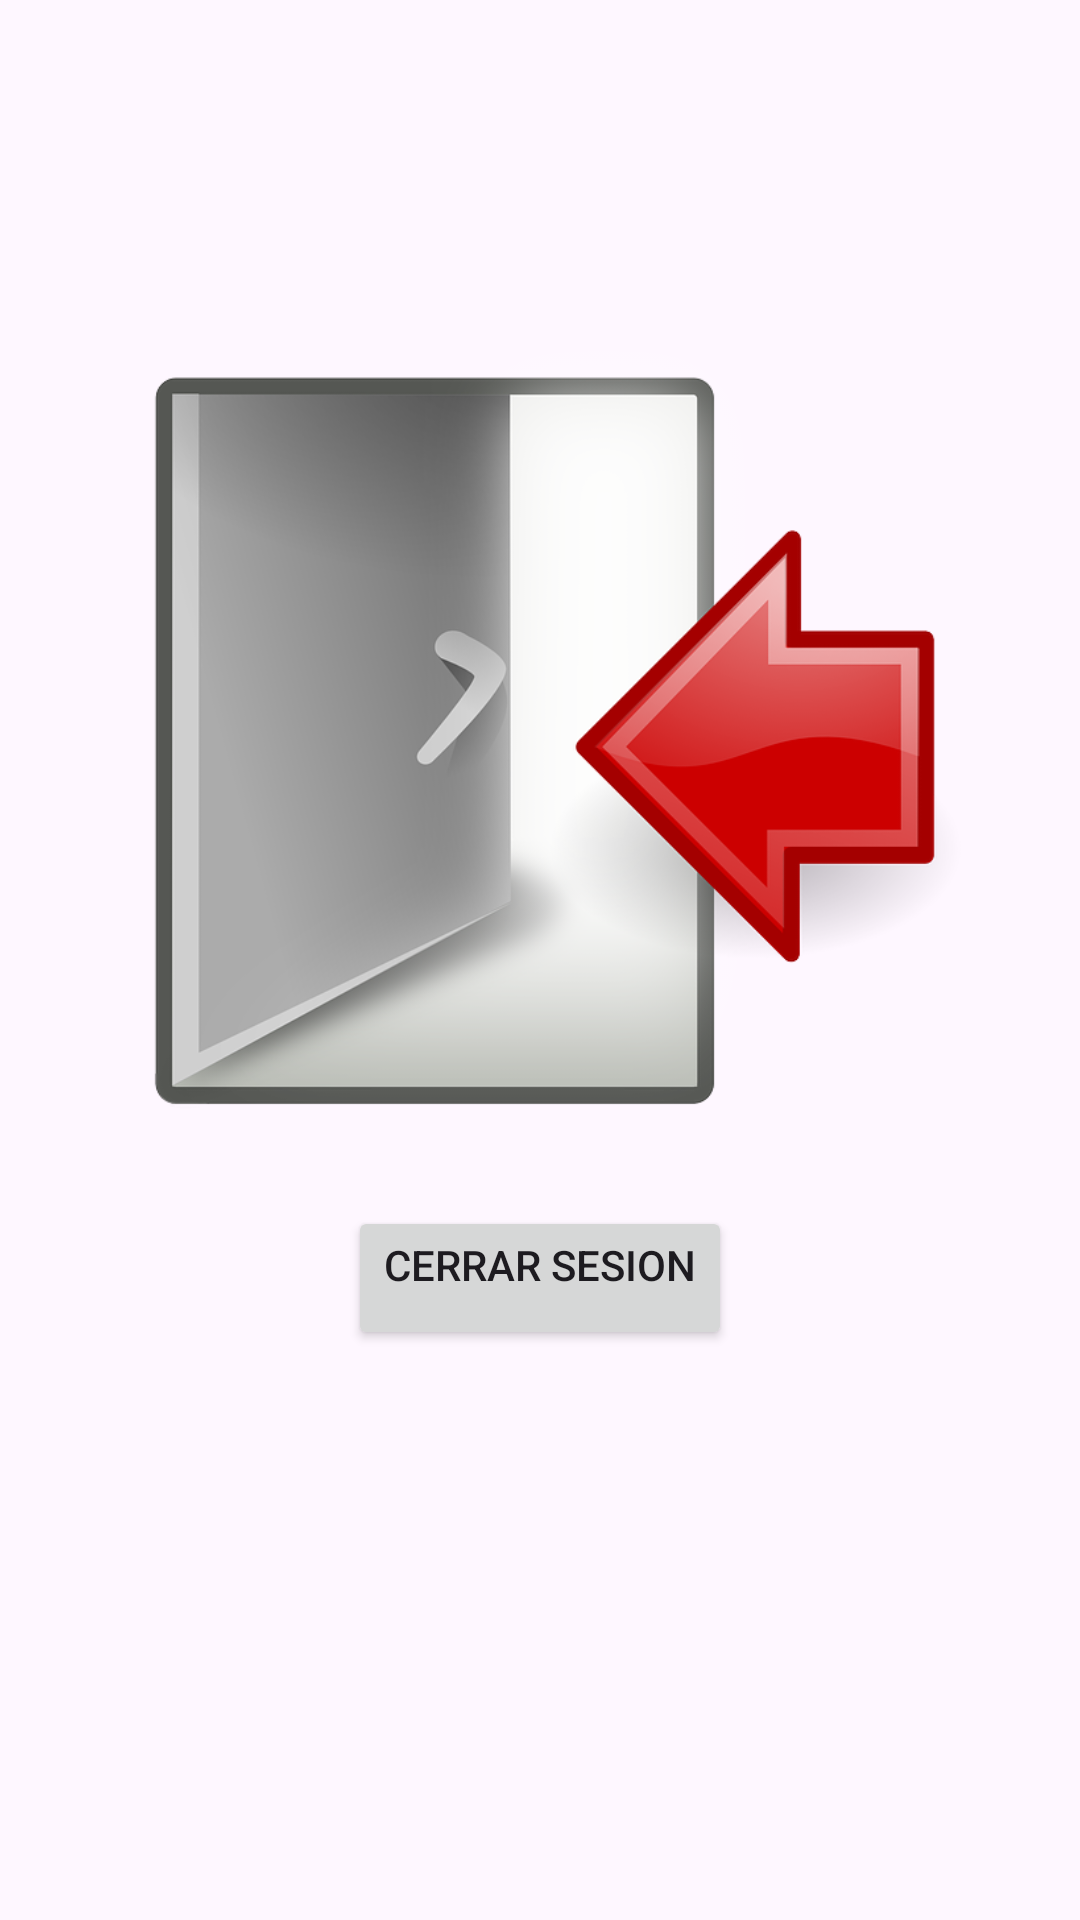

Reconstruct the res/layout file that produces this screen, plus the resources it refers to.
<!-- AndroidManifest.xml: application theme Theme.APRENDOCONOLI -->
<!-- res/layout/fragment_cerrar_sesion_.xml -->
<?xml version="1.0" encoding="utf-8"?>
<LinearLayout xmlns:android="http://schemas.android.com/apk/res/android"
    android:layout_width="match_parent"
    android:layout_height="match_parent"
    android:orientation="vertical"
    android:gravity="center"
    xmlns:tools="http://schemas.android.com/tools"
    tools:context=".Controller.Fragment_Alum1.CerrarSesion_Fragment">

    <LinearLayout
        android:layout_width="match_parent"
        android:layout_height="match_parent"
        android:layout_marginTop="90dp"
        android:layout_gravity="center_horizontal"
        android:orientation="vertical">

    <ImageView
        android:id="@+id/imageView2"
        android:layout_width="wrap_content"
        android:layout_height="280dp"
        android:layout_margin="16dp"
        android:layout_marginTop="-0dp"
        android:src="@drawable/exit"
        android:contentDescription="Imagen 2" />

    <Button
        android:id="@+id/button_tab1"
        android:layout_width="wrap_content"
        android:layout_height="wrap_content"
        android:gravity="center_horizontal"
        android:layout_gravity="center"
        android:text="CERRAR SESION" />

    </LinearLayout>

</LinearLayout>
<!-- resources referenced by this layout -->
<resources>
  <!-- drawable exit: png bitmap (drawable, 78258 bytes) -->
  <style name="Theme.APRENDOCONOLI" parent="Base.Theme.APRENDOCONOLI" />
  <style name="Base.Theme.APRENDOCONOLI" parent="Theme.Material3.DayNight.NoActionBar">
          
          
      </style>
</resources>
